Image classification data set "dataset_split" (dilaracakmakk/Image-Classification-with-CNN_ on GitHub). Class labels (3): dress, pants, t-shirt.

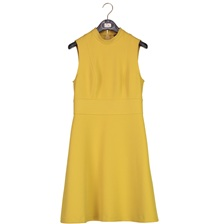
Label: dress

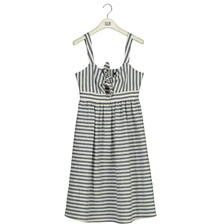
Label: dress

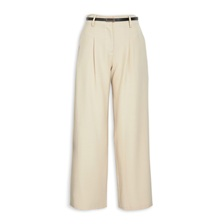
Label: pants

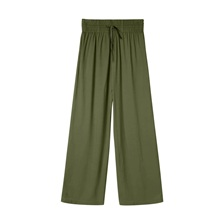
Label: pants

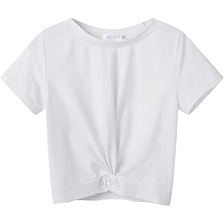
Label: t-shirt

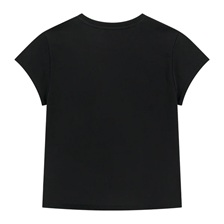
Label: t-shirt
